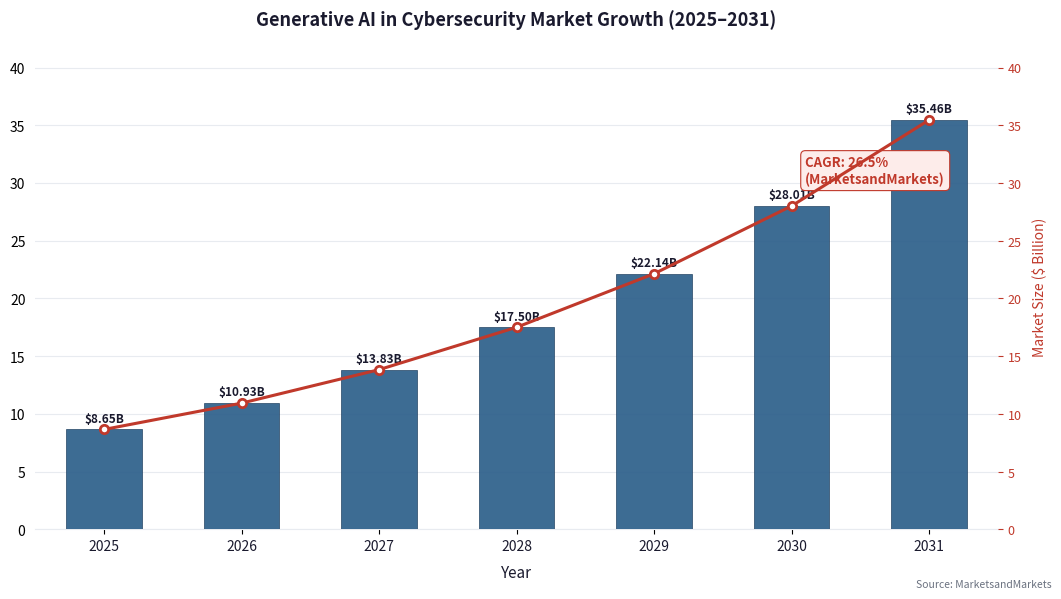

Here is the Python script that generated this plot: (Note: this script raises an exception after producing the figure.)
"""
fig_market_growth_gen_ai_cybersecurity
Bar + trend line: Gen AI in Cybersecurity market 2025-2031
Aspect ratio 16:9, 300 DPI
"""
import matplotlib
matplotlib.use('Agg')
import matplotlib.pyplot as plt
import matplotlib.ticker as mticker
import numpy as np

BG   = '#FFFFFF'
BAR  = '#2C5F8A'
LINE = '#C0392B'
TEXT = '#1A1A2E'
GRID = '#E8EBF0'

years  = [2025, 2026, 2027, 2028, 2029, 2030, 2031]
values = [8.65, 10.93, 13.83, 17.50, 22.14, 28.01, 35.46]
x      = np.arange(len(years))

# 16:9 at 300 DPI → 1600×900 px  (figsize in inches: 16/3 × 9/3 = ~5.33×3)
# Use 10.67 × 6 for comfortable readability
fig, ax = plt.subplots(figsize=(10.67, 6), dpi=300)
fig.patch.set_facecolor(BG)
ax.set_facecolor(BG)

bars = ax.bar(x, values, color=BAR, width=0.55, zorder=3,
              edgecolor='#1A3A5C', linewidth=0.5, alpha=0.92)

# Value labels on bars
for bar, val in zip(bars, values):
    ax.text(bar.get_x() + bar.get_width() / 2, bar.get_height() + 0.4,
            f'${val:.2f}B', ha='center', va='bottom', fontsize=8.5,
            color=TEXT, fontweight='bold')

# Trend line (same data, smoother curve)
ax_twin = ax.twinx()
ax_twin.plot(x, values, color=LINE, linewidth=2.2, marker='o',
             markersize=6, markerfacecolor='white', markeredgewidth=2,
             markeredgecolor=LINE, zorder=4)
ax_twin.set_ylim(0, 42)
ax_twin.set_ylabel("Market Size ($ Billion)", fontsize=10, color=LINE, labelpad=8)
ax_twin.tick_params(axis='y', colors=LINE, labelsize=9)
for spine in ax_twin.spines.values():
    spine.set_visible(False)

# CAGR annotation
ax.annotate("CAGR: 26.5%\n(MarketsandMarkets)",
            xy=(5.1, 30), fontsize=9.5, color=LINE, fontweight='bold',
            bbox=dict(boxstyle='round,pad=0.35', facecolor='#FDECEA',
                      edgecolor=LINE, linewidth=0.8))

# axes
ax.set_xlim(-0.5, len(years) - 0.5)
ax.set_ylim(0, 42)
ax.set_xticks(x)
ax.set_xticklabels([str(y) for y in years], fontsize=10, color=TEXT)
ax.set_yticks([])
ax.set_xlabel("Year", fontsize=11, color=TEXT, labelpad=8)
ax.set_title("Generative AI in Cybersecurity Market Growth (2025–2031)",
             fontsize=13, fontweight='bold', color=TEXT, pad=14)

# grid lines
ax.yaxis.set_major_locator(mticker.MultipleLocator(5))
ax.set_ylim(0, 42)
ax.grid(axis='y', color=GRID, linewidth=0.8, zorder=0)
ax.set_axisbelow(True)

# spines
for spine in ['top', 'right', 'left']:
    ax.spines[spine].set_visible(False)
ax.spines['bottom'].set_color(GRID)
ax.tick_params(axis='y', left=False)

# source note
fig.text(0.99, 0.01, "Source: MarketsandMarkets", ha='right', va='bottom',
         fontsize=7.5, color='#6B7280', style='italic')

plt.tight_layout()
plt.savefig('/home/ubuntu/projects/immunity-agent/workspace/figures/fig_market_growth_gen_ai_cybersecurity.png',
            dpi=300, bbox_inches='tight', facecolor=BG)
plt.close()
print("fig_market_growth_gen_ai_cybersecurity saved")
